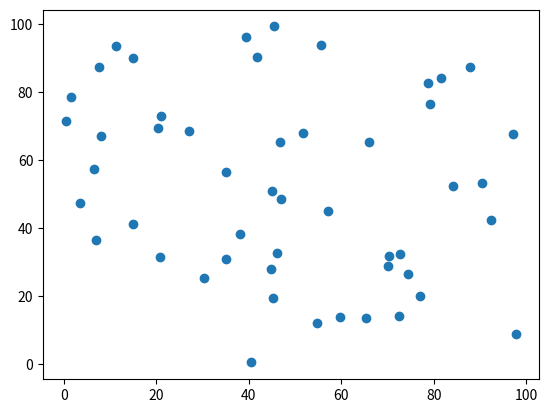

The script that saved this image:
import numpy as np
import matplotlib.pyplot as plt

x_data = np.random.random(50) * 100
y_data = np.random.random(50) * 100

print("The x_data datapoints: \n", x_data)
plt.scatter(x_data, y_data)
plt.show()
